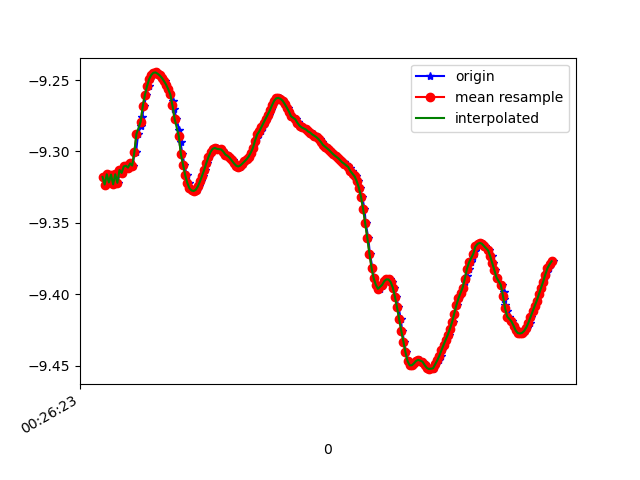

The table this chart was drawn from, first rows:
1618187183357, 882846317323060, -9.317867, -3.015188, 0.35498264
1618187183377, 882846336553830, -9.323, -2.998, 0.3607
1618187183390, 882846355784600, -9.316, -3.007, 0.458
1618187183408, 882846375015370, -9.322, -2.99, 0.4565
1618187183427, 882846394246140, -9.316, -2.996, 0.5235
1618187183447, 882846413476910, -9.323, -2.983, 0.474
1618187183474, 882846432707680, -9.316, -3.006, 0.4672
1618187183484, 882846451938450, -9.322, -2.992, 0.4376
1618187183504, 882846471169220, -9.313, -3.021, 0.427
1618187183522, 882846490399990, -9.315, -3.009, 0.4644
1618187183548, 882846509630760, -9.311, -3.036, 0.367
1618187183561, 882846528861530, -9.31, -3.028, 0.4396
1618187183580, 882846548092300, -9.311, -3.039, 0.3194
1618187183600, 882846567323070, -9.308, -3.04, 0.3905
1618187183624, 882846586553840, -9.31, -3.048, 0.2726
1618187183642, 882846605784610, -9.301, -3.069, 0.3466
1618187183656, 882846625015380, -9.301, -3.079, 0.2503
1618187183676, 882846644246150, -9.288, -3.111, 0.3163
1618187183701, 882846663476920, -9.282, -3.131, 0.2806
1618187183713, 882846682707690, -9.276, -3.154, 0.2036
1618187183732, 882846701938460, -9.268, -3.18, 0.1644
1618187183753, 882846721169230, -9.26, -3.204, 0.1371
1618187183775, 882846740400000, -9.254, -3.222, 0.1171
1618187183789, 882846759630770, -9.249, -3.237, 0.1038
1618187183808, 882846778861540, -9.246, -3.246, 0.09438
1618187183831, 882846798092310, -9.245, -3.25, 0.08939
1618187183853, 882846817323080, -9.245, -3.251, 0.08689
1618187183865, 882846836553850, -9.246, -3.249, 0.08387
1618187183885, 882846855784620, -9.247, -3.245, 0.07997
1618187183904, 882846875015390, -9.248, -3.24, 0.07709
1618187183926, 882846894246160, -9.251, -3.234, 0.07523
1618187183942, 882846913476930, -9.253, -3.227, 0.07386
1618187183961, 882846932707700, -9.256, -3.218, 0.07424
1618187183980, 882846951938470, -9.26, -3.207, 0.07602
1618187184002, 882846971169240, -9.265, -3.193, 0.08127
1618187184018, 882846990400010, -9.271, -3.176, 0.08897
1618187184037, 882847009630780, -9.277, -3.157, 0.09734
1618187184064, 882847028861550, -9.285, -3.133, 0.1049
1618187184076, 882847048092320, -9.294, -3.107, 0.1149
1618187184094, 882847067323090, -9.302, -3.082, 0.124
1618187184113, 882847086553860, -9.309, -3.059, 0.134
1618187184134, 882847105784630, -9.317, -3.037, 0.1424
1618187184154, 882847125015400, -9.322, -3.02, 0.1483
1618187184170, 882847144246170, -9.326, -3.008, 0.1522
1618187184189, 882847163476940, -9.327, -3.003, 0.1519
1618187184212, 882847182707710, -9.328, -3.002, 0.1479
1618187184233, 882847201938480, -9.327, -3.005, 0.144
1618187184246, 882847221169250, -9.324, -3.013, 0.1391
1618187184265, 882847240400020, -9.321, -3.024, 0.13
1618187184286, 882847259630790, -9.317, -3.036, 0.1173
1618187184308, 882847278861560, -9.313, -3.05, 0.1044
1618187184322, 882847298092330, -9.308, -3.064, 0.09359
1618187184344, 882847317323100, -9.304, -3.077, 0.08403
1618187184360, 882847336553870, -9.3, -3.088, 0.07863
1618187184384, 882847355784640, -9.298, -3.095, 0.07412
1618187184406, 882847375015410, -9.297, -3.097, 0.07167
1618187184417, 882847394246180, -9.298, -3.096, 0.07096
1618187184436, 882847413476950, -9.298, -3.095, 0.07025
1618187184460, 882847432707720, -9.299, -3.094, 0.07107
1618187184481, 882847451938490, -9.299, -3.091, 0.07524
1618187184493, 882847471169260, -9.301, -3.087, 0.07925
... 161 more rows
